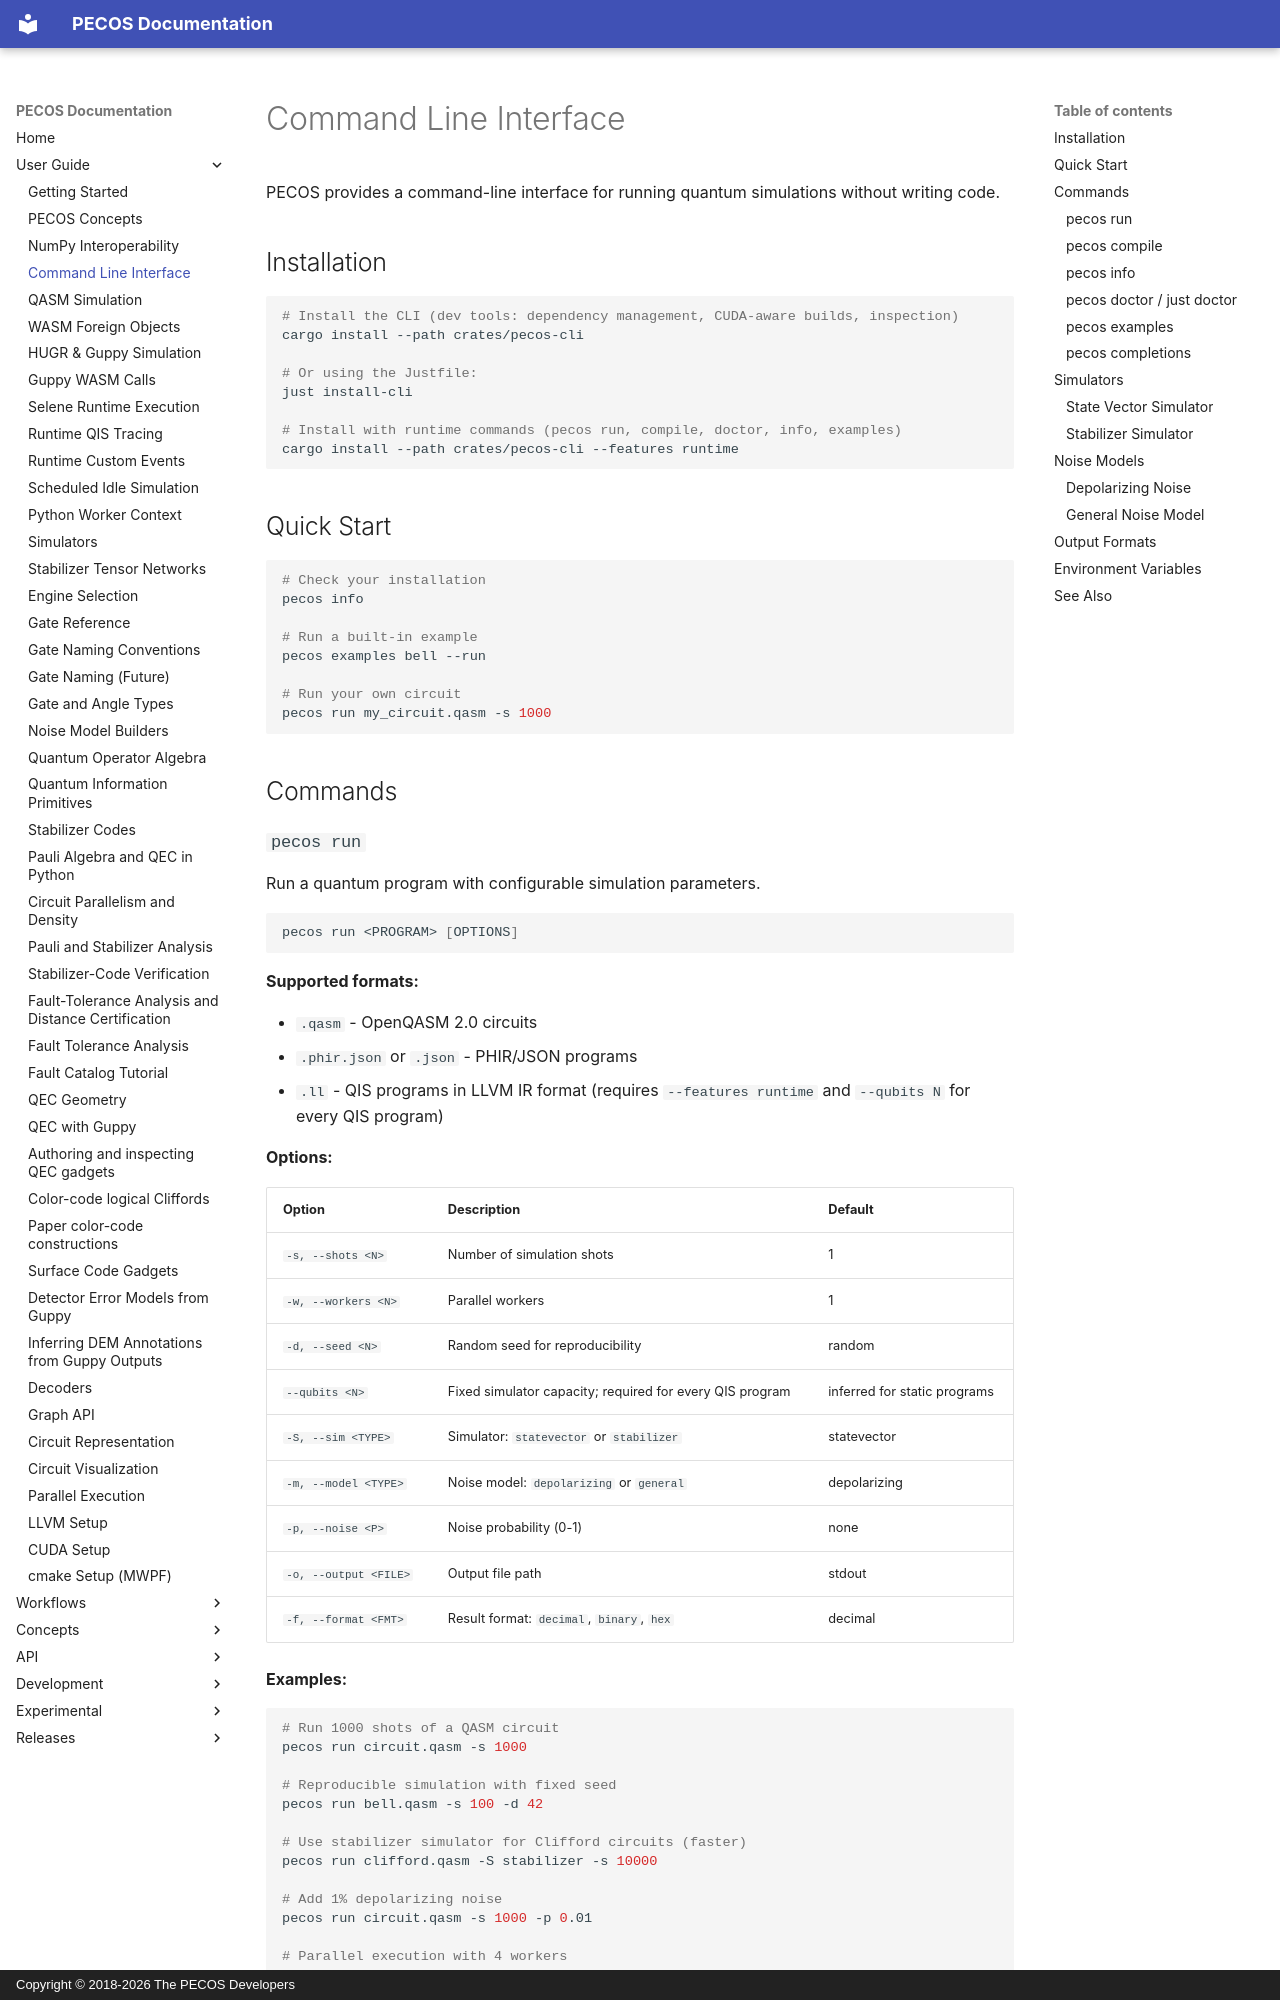

repository: PECOS-packages/PECOS · page: user-guide/cli.html · generator: mkdocs · copyright: Copyright © 2018-2026 The PECOS Developers

# Command Line Interface

PECOS provides a command-line interface for running quantum simulations without writing code.

## Installation

```bash
# Install the CLI (dev tools: dependency management, CUDA-aware builds, inspection)
cargo install --path crates/pecos-cli

# Or using the Justfile:
just install-cli

# Install with runtime commands (pecos run, compile, doctor, info, examples)
cargo install --path crates/pecos-cli --features runtime
```

## Quick Start

```bash
# Check your installation
pecos info

# Run a built-in example
pecos examples bell --run

# Run your own circuit
pecos run my_circuit.qasm -s 1000
```

## Commands
